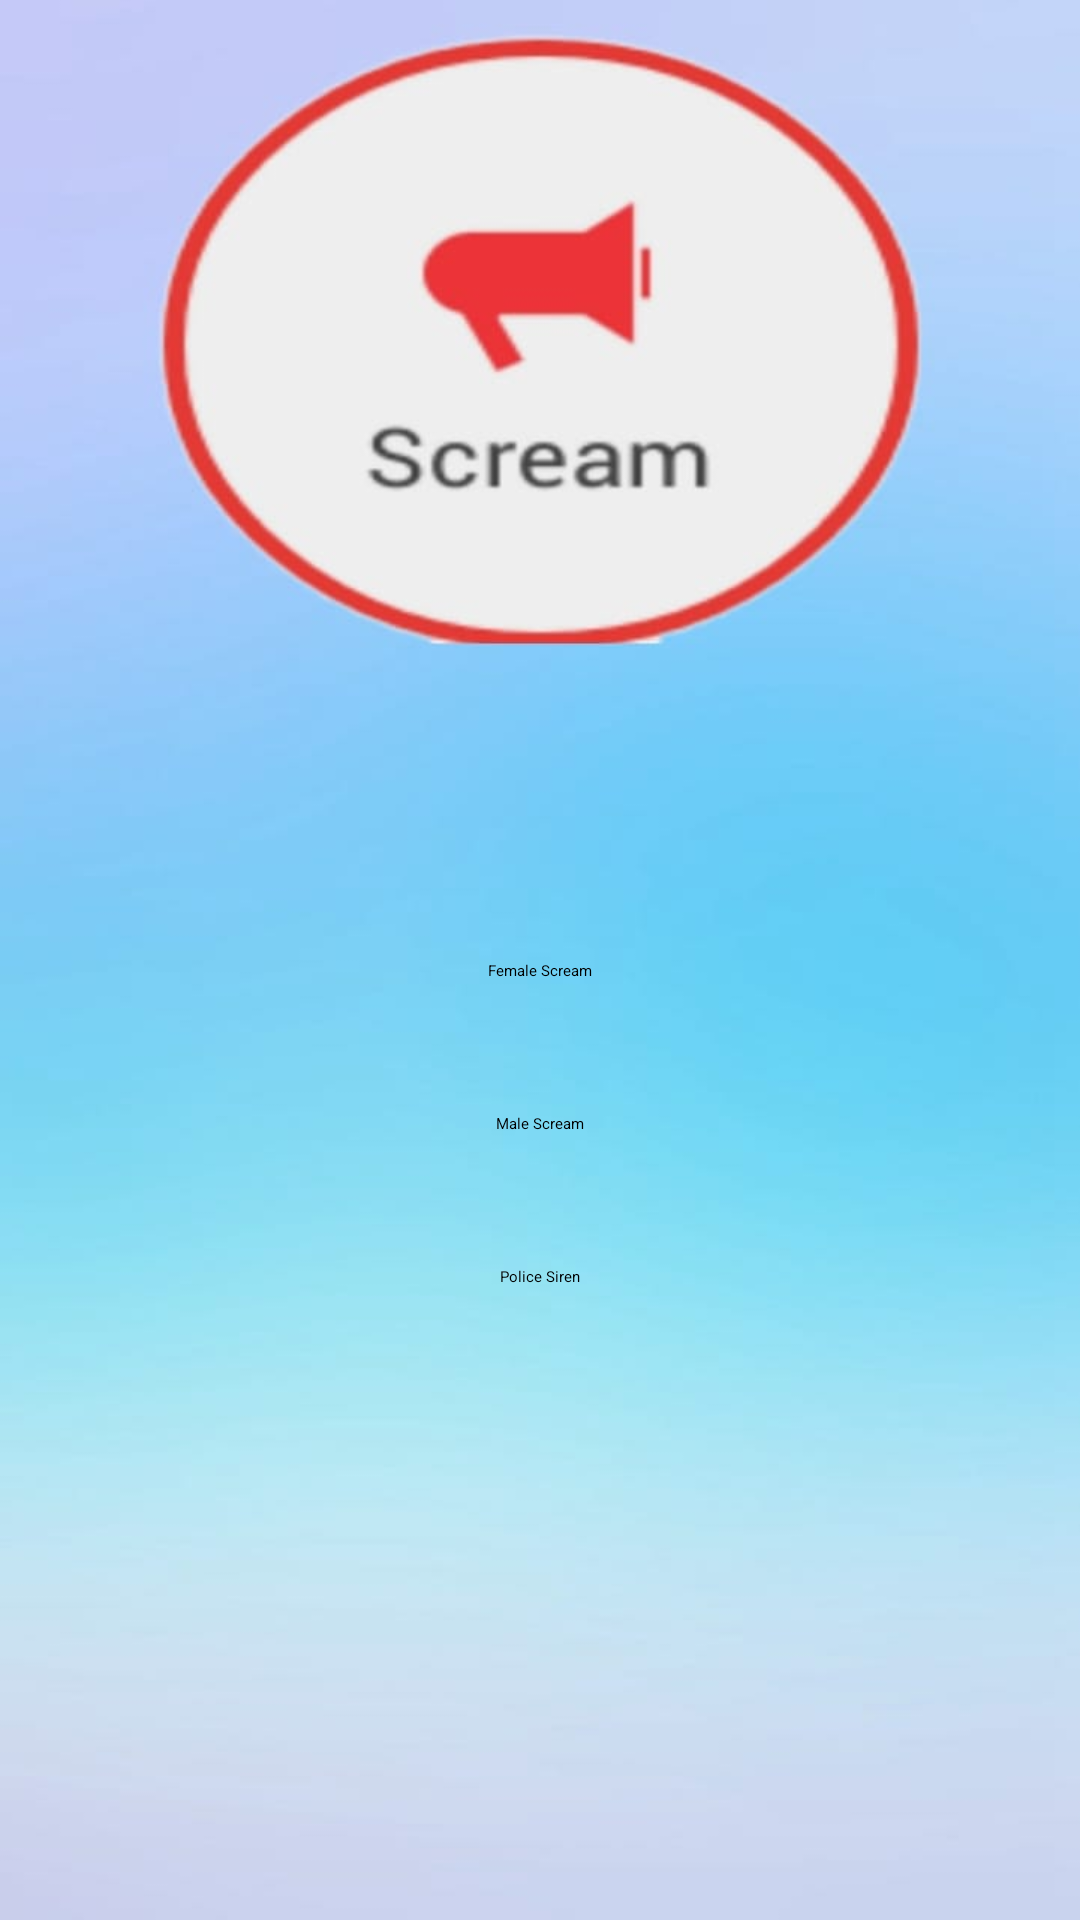

Produce the Android XML layout that renders to this screen, including the resource entries it uses.
<!-- AndroidManifest.xml: application theme Theme.Login -->
<!-- res/layout/activity_scream.xml -->
<?xml version="1.0" encoding="utf-8"?>
<androidx.constraintlayout.widget.ConstraintLayout xmlns:android="http://schemas.android.com/apk/res/android"
    xmlns:app="http://schemas.android.com/apk/res-auto"
    xmlns:tools="http://schemas.android.com/tools"
    android:layout_width="match_parent"
    android:layout_height="match_parent"
    android:background="@drawable/scream_background"
    tools:context=".MainActivity">


    <Button
        android:id="@+id/button"
        android:layout_width="wrap_content"
        android:layout_height="wrap_content"
        android:layout_marginTop="320dp"
        android:text="Female Scream"
        app:layout_constraintEnd_toEndOf="parent"
        app:layout_constraintStart_toStartOf="parent"
        app:layout_constraintTop_toTopOf="parent" />

    <Button
        android:id="@+id/button2"
        android:layout_width="wrap_content"
        android:layout_height="wrap_content"
        android:layout_marginTop="44dp"
        android:text="Male Scream"
        app:layout_constraintEnd_toEndOf="parent"
        app:layout_constraintStart_toStartOf="parent"
        app:layout_constraintTop_toBottomOf="@+id/button" />

    <Button
        android:id="@+id/button3"
        android:layout_width="wrap_content"
        android:layout_height="wrap_content"
        android:layout_marginTop="44dp"
        android:text="Police Siren"
        app:layout_constraintEnd_toEndOf="parent"
        app:layout_constraintStart_toStartOf="parent"
        app:layout_constraintTop_toBottomOf="@+id/button2" />
</androidx.constraintlayout.widget.ConstraintLayout>
<!-- resources referenced by this layout -->
<resources>
  <!-- drawable scream_background: jpg bitmap (drawable-v24, 24371 bytes) -->
</resources>
